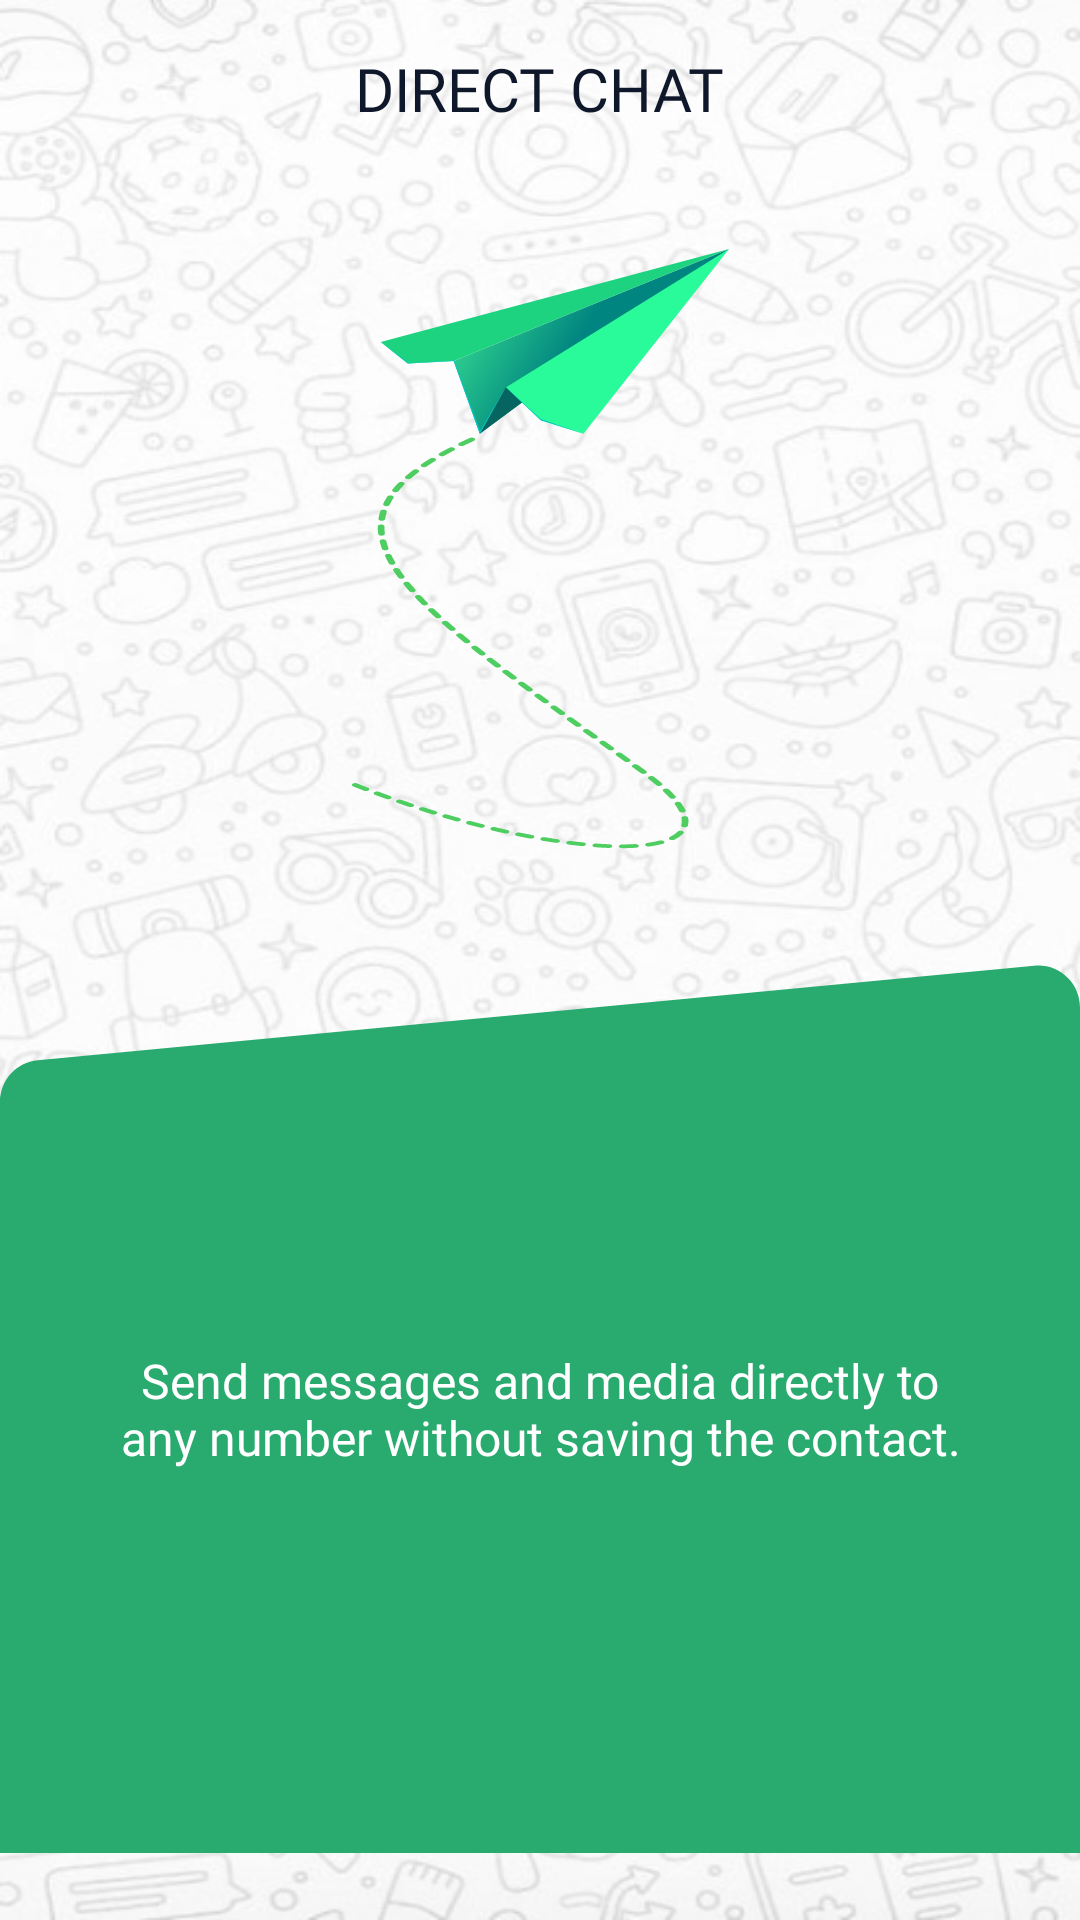

Produce the Android XML layout that renders to this screen, including the resource entries it uses.
<!-- AndroidManifest.xml: application theme Theme.DirectChat -->
<!-- res/layout/fragment_step_two.xml -->
<?xml version="1.0" encoding="utf-8"?>
<androidx.constraintlayout.widget.ConstraintLayout xmlns:android="http://schemas.android.com/apk/res/android"
    xmlns:tools="http://schemas.android.com/tools"
    android:layout_width="match_parent"
    android:layout_height="match_parent"
    android:background="@drawable/ic_back_steps"
    xmlns:app="http://schemas.android.com/apk/res-auto"
    tools:context=".ui.presentation.StepOneFragment">

    <androidx.appcompat.widget.LinearLayoutCompat
        android:layout_width="match_parent"
        android:layout_height="0dp"
        android:gravity="center"
        android:orientation="vertical"
        app:layout_constraintBottom_toTopOf="@+id/frameLayout2"
        app:layout_constraintTop_toTopOf="parent">

        <TextView
            android:layout_width="wrap_content"
            android:layout_height="wrap_content"
            android:textSize="20sp"
            android:gravity="center"
            android:textAllCaps="true"
            android:lineSpacingExtra="8dp"
            android:fontFamily="@font/avenir_bold"
            android:textColor="@color/text"
            android:text="@string/text_direct_chat"/>

        <androidx.appcompat.widget.AppCompatImageView
            android:layout_width="wrap_content"
            android:layout_height="200dp"
            android:layout_marginTop="40dp"
            app:srcCompat="@drawable/ic_step_two" />

    </androidx.appcompat.widget.LinearLayoutCompat>

    <FrameLayout
        android:id="@+id/frameLayout2"
        android:layout_width="match_parent"
        android:layout_height="wrap_content"
        app:layout_constraintBottom_toBottomOf="parent">

        <androidx.appcompat.widget.AppCompatImageView
            android:layout_width="match_parent"
            android:layout_height="wrap_content"
            app:srcCompat="@drawable/ic_rectangle" />

        <androidx.constraintlayout.widget.ConstraintLayout
            android:layout_width="match_parent"
            android:layout_height="match_parent">

            <TextView
                android:layout_width="0dp"
                android:layout_height="wrap_content"
                android:fontFamily="@font/avenir_demi"
                android:layout_marginStart="40dp"
                android:layout_marginEnd="40dp"
                android:gravity="center"
                android:text="@string/text_send_messages_and_media"
                android:textColor="@color/white"
                android:textSize="16sp"
                app:layout_constraintBottom_toBottomOf="parent"
                app:layout_constraintEnd_toEndOf="parent"
                app:layout_constraintStart_toStartOf="parent"
                app:layout_constraintTop_toTopOf="parent" />

        </androidx.constraintlayout.widget.ConstraintLayout>

    </FrameLayout>

</androidx.constraintlayout.widget.ConstraintLayout>
<!-- resources referenced by this layout -->
<resources>
  <color name="text">#0F172A</color>
  <color name="white">#FFFFFFFF</color>
  <!-- drawable ic_back_steps: png bitmap (drawable, 269195 bytes) -->
  <!-- drawable ic_rectangle (drawable) -->
  <vector xmlns:android="http://schemas.android.com/apk/res/android"
      android:width="414dp"
      android:height="341dp"
      android:viewportWidth="414"
      android:viewportHeight="341">
    <path
        android:pathData="M0,52.869C0,44.618 6.274,37.721 14.487,36.941L396.487,0.663C405.879,-0.229 414,7.157 414,16.591V341H0V52.869Z"
        android:fillColor="#29AA6F"/>
  </vector>
  <!-- drawable ic_step_two: vector/xml drawable (drawable, 31242 chars, omitted) -->
  <string name="text_direct_chat">Direct Chat</string>
  <string name="text_send_messages_and_media">Send messages and media directly to any number without saving the contact.</string>
  <style name="Theme.DirectChat" parent="Theme.MaterialComponents.Light.NoActionBar">
          
          <item name="colorPrimary">@color/primary_light</item>
          <item name="colorPrimaryVariant">@color/primary_light</item>
          <item name="colorOnPrimary">@color/white</item>
          
          <item name="colorSecondary">@color/primary_light</item>
          <item name="colorSecondaryVariant">@color/primary_light</item>
          <item name="colorOnSecondary">@color/black</item>
          
          <item name="android:forceDarkAllowed" tools:targetApi="q">false</item>
          <item name="android:statusBarColor" tools:targetApi="l">?attr/colorPrimaryVariant</item>
          
      </style>
  <color name="primary_light">#6C5CE7</color>
  <color name="black">#FF000000</color>
</resources>
